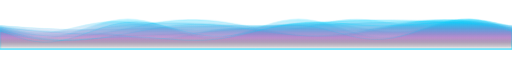
t = 0.00 s
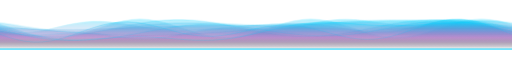
t = 1.67 s
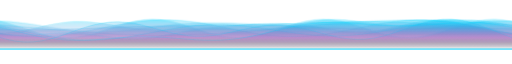
t = 3.33 s
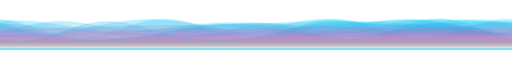
t = 5.00 s
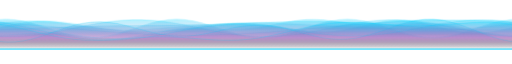
t = 6.67 s
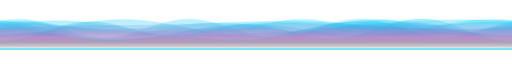
t = 8.33 s

The animated SVG that drew these frames (rendered in a browser with its animation timeline set to each time). Animation: 10 CSS @keyframes rules; frames cover the first 8.33 s, repeats indefinitely.

<svg xmlns="http://www.w3.org/2000/svg" viewBox="0 0 1200 80" width="100%" height="80">
<defs>
  <style>

    @keyframes move0 {
      0% { transform: translateX(0); }
      100% { transform: translateX(-1200px); }
    }
    .wave0 {
      animation: move0 30s linear infinite;
    }

    @keyframes move1 {
      0% { transform: translateX(-1200px); }
      100% { transform: translateX(0px); }
    }
    .wave1 {
      animation: move1 38s linear infinite;
    }

    @keyframes move2 {
      0% { transform: translateX(0); }
      100% { transform: translateX(-1200px); }
    }
    .wave2 {
      animation: move2 46s linear infinite;
    }

    @keyframes move3 {
      0% { transform: translateX(-1200px); }
      100% { transform: translateX(0px); }
    }
    .wave3 {
      animation: move3 54s linear infinite;
    }

    @keyframes move4 {
      0% { transform: translateX(0); }
      100% { transform: translateX(-1200px); }
    }
    .wave4 {
      animation: move4 62s linear infinite;
    }

    @keyframes move5 {
      0% { transform: translateX(-1200px); }
      100% { transform: translateX(0px); }
    }
    .wave5 {
      animation: move5 70s linear infinite;
    }

    @keyframes move6 {
      0% { transform: translateX(0); }
      100% { transform: translateX(-1200px); }
    }
    .wave6 {
      animation: move6 78s linear infinite;
    }

    @keyframes move7 {
      0% { transform: translateX(-1200px); }
      100% { transform: translateX(0px); }
    }
    .wave7 {
      animation: move7 86s linear infinite;
    }

    @keyframes move8 {
      0% { transform: translateX(0); }
      100% { transform: translateX(-1200px); }
    }
    .wave8 {
      animation: move8 94s linear infinite;
    }

    @keyframes move9 {
      0% { transform: translateX(-1200px); }
      100% { transform: translateX(0px); }
    }
    .wave9 {
      animation: move9 102s linear infinite;
    }

  </style>
  <linearGradient id="waveGrad" x1="0" y1="0" x2="0" y2="1">
    <stop offset="0%" stop-color="#00D4FF" stop-opacity="0.3"/>
    <stop offset="60%" stop-color="#9B59B6" stop-opacity="0.1"/>
    <stop offset="100%" stop-color="#050510" stop-opacity="0"/>
  </linearGradient>
</defs>
<g opacity="1.0">
  <path class="wave0" d="M 0 80 L 0 24.5 L 20 26.0 L 40 27.5 L 60 28.9 L 80 30.1 L 100 31.3 L 120 32.2 L 140 33.0 L 160 33.6 L 180 34.0 L 200 34.2 L 220 34.2 L 240 34.0 L 260 33.6 L 280 33.1 L 300 32.5 L 320 31.8 L 340 31.0 L 360 30.2 L 380 29.4 L 400 28.7 L 420 27.9 L 440 27.3 L 460 26.7 L 480 26.2 L 500 25.7 L 520 25.4 L 540 25.1 L 560 24.9 L 580 24.7 L 600 24.5 L 620 24.3 L 640 24.1 L 660 23.9 L 680 23.6 L 700 23.3 L 720 22.8 L 740 22.3 L 760 21.7 L 780 21.1 L 800 20.3 L 820 19.6 L 840 18.8 L 860 18.0 L 880 17.2 L 900 16.5 L 920 15.9 L 940 15.4 L 960 15.0 L 980 14.8 L 1000 14.8 L 1020 15.0 L 1040 15.4 L 1060 16.0 L 1080 16.8 L 1100 17.7 L 1120 18.9 L 1140 20.1 L 1160 21.5 L 1180 23.0 L 1200 24.5 L 1220 26.0 L 1240 27.5 L 1260 28.9 L 1280 30.1 L 1300 31.3 L 1320 32.2 L 1340 33.0 L 1360 33.6 L 1380 34.0 L 1400 34.2 L 1420 34.2 L 1440 34.0 L 1460 33.6 L 1480 33.1 L 1500 32.5 L 1520 31.8 L 1540 31.0 L 1560 30.2 L 1580 29.4 L 1600 28.7 L 1620 27.9 L 1640 27.3 L 1660 26.7 L 1680 26.2 L 1700 25.7 L 1720 25.4 L 1740 25.1 L 1760 24.9 L 1780 24.7 L 1800 24.5 L 1820 24.3 L 1840 24.1 L 1860 23.9 L 1880 23.6 L 1900 23.3 L 1920 22.8 L 1940 22.3 L 1960 21.7 L 1980 21.1 L 2000 20.3 L 2020 19.6 L 2040 18.8 L 2060 18.0 L 2080 17.2 L 2100 16.5 L 2120 15.9 L 2140 15.4 L 2160 15.0 L 2180 14.8 L 2200 14.8 L 2220 15.0 L 2240 15.4 L 2260 16.0 L 2280 16.8 L 2300 17.7 L 2320 18.9 L 2340 20.1 L 2360 21.5 L 2380 23.0 L 2400 24.5 L 2400 80 Z" fill="url(#waveGrad)" stroke="rgba(0, 212, 255, 0.2)" stroke-width="1.0" />
  <path class="wave1" d="M 0 80 L 0 26.0 L 20 29.1 L 40 32.1 L 60 34.7 L 80 36.7 L 100 38.0 L 120 38.6 L 140 38.5 L 160 37.7 L 180 36.2 L 200 34.2 L 220 31.9 L 240 29.4 L 260 26.8 L 280 24.4 L 300 22.2 L 320 20.4 L 340 19.1 L 360 18.2 L 380 17.8 L 400 17.8 L 420 18.1 L 440 18.8 L 460 19.6 L 480 20.6 L 500 21.6 L 520 22.6 L 540 23.5 L 560 24.4 L 580 25.2 L 600 26.0 L 620 26.8 L 640 27.6 L 660 28.5 L 680 29.4 L 700 30.4 L 720 31.4 L 740 32.4 L 760 33.2 L 780 33.9 L 800 34.2 L 820 34.2 L 840 33.8 L 860 32.9 L 880 31.6 L 900 29.8 L 920 27.6 L 940 25.2 L 960 22.6 L 980 20.1 L 1000 17.8 L 1020 15.8 L 1040 14.3 L 1060 13.5 L 1080 13.4 L 1100 14.0 L 1120 15.3 L 1140 17.3 L 1160 19.9 L 1180 22.9 L 1200 26.0 L 1220 29.1 L 1240 32.1 L 1260 34.7 L 1280 36.7 L 1300 38.0 L 1320 38.6 L 1340 38.5 L 1360 37.7 L 1380 36.2 L 1400 34.2 L 1420 31.9 L 1440 29.4 L 1460 26.8 L 1480 24.4 L 1500 22.2 L 1520 20.4 L 1540 19.1 L 1560 18.2 L 1580 17.8 L 1600 17.8 L 1620 18.1 L 1640 18.8 L 1660 19.6 L 1680 20.6 L 1700 21.6 L 1720 22.6 L 1740 23.5 L 1760 24.4 L 1780 25.2 L 1800 26.0 L 1820 26.8 L 1840 27.6 L 1860 28.5 L 1880 29.4 L 1900 30.4 L 1920 31.4 L 1940 32.4 L 1960 33.2 L 1980 33.9 L 2000 34.2 L 2020 34.2 L 2040 33.8 L 2060 32.9 L 2080 31.6 L 2100 29.8 L 2120 27.6 L 2140 25.2 L 2160 22.6 L 2180 20.1 L 2200 17.8 L 2220 15.8 L 2240 14.3 L 2260 13.5 L 2280 13.4 L 2300 14.0 L 2320 15.3 L 2340 17.3 L 2360 19.9 L 2380 22.9 L 2400 26.0 L 2400 80 Z" fill="url(#waveGrad)" stroke="rgba(0, 212, 255, 0.23)" stroke-width="1.0" />
  <path class="wave2" d="M 0 80 L 0 27.5 L 20 32.7 L 40 37.2 L 60 40.6 L 80 42.3 L 100 42.3 L 120 40.5 L 140 37.3 L 160 33.1 L 180 28.3 L 200 23.7 L 220 19.7 L 240 16.8 L 260 15.3 L 280 15.2 L 300 16.5 L 320 18.8 L 340 21.9 L 360 25.2 L 380 28.5 L 400 31.3 L 420 33.5 L 440 34.9 L 460 35.5 L 480 35.4 L 500 34.7 L 520 33.6 L 540 32.2 L 560 30.7 L 580 29.1 L 600 27.5 L 620 25.9 L 640 24.3 L 660 22.8 L 680 21.4 L 700 20.3 L 720 19.6 L 740 19.5 L 760 20.1 L 780 21.5 L 800 23.7 L 820 26.5 L 840 29.8 L 860 33.1 L 880 36.2 L 900 38.5 L 920 39.8 L 940 39.7 L 960 38.2 L 980 35.3 L 1000 31.3 L 1020 26.7 L 1040 21.9 L 1060 17.7 L 1080 14.5 L 1100 12.7 L 1120 12.7 L 1140 14.4 L 1160 17.8 L 1180 22.3 L 1200 27.5 L 1220 32.7 L 1240 37.2 L 1260 40.6 L 1280 42.3 L 1300 42.3 L 1320 40.5 L 1340 37.3 L 1360 33.1 L 1380 28.3 L 1400 23.7 L 1420 19.7 L 1440 16.8 L 1460 15.3 L 1480 15.2 L 1500 16.5 L 1520 18.8 L 1540 21.9 L 1560 25.2 L 1580 28.5 L 1600 31.3 L 1620 33.5 L 1640 34.9 L 1660 35.5 L 1680 35.4 L 1700 34.7 L 1720 33.6 L 1740 32.2 L 1760 30.7 L 1780 29.1 L 1800 27.5 L 1820 25.9 L 1840 24.3 L 1860 22.8 L 1880 21.4 L 1900 20.3 L 1920 19.6 L 1940 19.5 L 1960 20.1 L 1980 21.5 L 2000 23.7 L 2020 26.5 L 2040 29.8 L 2060 33.1 L 2080 36.2 L 2100 38.5 L 2120 39.8 L 2140 39.7 L 2160 38.2 L 2180 35.3 L 2200 31.3 L 2220 26.7 L 2240 21.9 L 2260 17.7 L 2280 14.5 L 2300 12.7 L 2320 12.7 L 2340 14.4 L 2360 17.8 L 2380 22.3 L 2400 27.5 L 2400 80 Z" fill="url(#waveGrad)" stroke="rgba(0, 212, 255, 0.26)" stroke-width="1.0" />
  <path class="wave3" d="M 0 80 L 0 29.0 L 20 30.8 L 40 32.6 L 60 34.4 L 80 36.1 L 100 37.8 L 120 39.3 L 140 40.7 L 160 42.0 L 180 43.2 L 200 44.2 L 220 45.0 L 240 45.6 L 260 46.1 L 280 46.4 L 300 46.5 L 320 46.4 L 340 46.1 L 360 45.6 L 380 45.0 L 400 44.2 L 420 43.2 L 440 42.0 L 460 40.7 L 480 39.3 L 500 37.8 L 520 36.1 L 540 34.4 L 560 32.6 L 580 30.8 L 600 29.0 L 620 27.2 L 640 25.4 L 660 23.6 L 680 21.9 L 700 20.2 L 720 18.7 L 740 17.3 L 760 16.0 L 780 14.8 L 800 13.8 L 820 13.0 L 840 12.4 L 860 11.9 L 880 11.6 L 900 11.5 L 920 11.6 L 940 11.9 L 960 12.4 L 980 13.0 L 1000 13.8 L 1020 14.8 L 1040 16.0 L 1060 17.3 L 1080 18.7 L 1100 20.2 L 1120 21.9 L 1140 23.6 L 1160 25.4 L 1180 27.2 L 1200 29.0 L 1220 30.8 L 1240 32.6 L 1260 34.4 L 1280 36.1 L 1300 37.7 L 1320 39.3 L 1340 40.7 L 1360 42.0 L 1380 43.2 L 1400 44.2 L 1420 45.0 L 1440 45.6 L 1460 46.1 L 1480 46.4 L 1500 46.5 L 1520 46.4 L 1540 46.1 L 1560 45.6 L 1580 45.0 L 1600 44.2 L 1620 43.2 L 1640 42.0 L 1660 40.7 L 1680 39.3 L 1700 37.8 L 1720 36.1 L 1740 34.4 L 1760 32.6 L 1780 30.8 L 1800 29.0 L 1820 27.2 L 1840 25.4 L 1860 23.6 L 1880 21.9 L 1900 20.3 L 1920 18.7 L 1940 17.3 L 1960 16.0 L 1980 14.8 L 2000 13.8 L 2020 13.0 L 2040 12.4 L 2060 11.9 L 2080 11.6 L 2100 11.5 L 2120 11.6 L 2140 11.9 L 2160 12.4 L 2180 13.0 L 2200 13.8 L 2220 14.8 L 2240 16.0 L 2260 17.3 L 2280 18.7 L 2300 20.2 L 2320 21.9 L 2340 23.6 L 2360 25.4 L 2380 27.2 L 2400 29.0 L 2400 80 Z" fill="url(#waveGrad)" stroke="rgba(0, 212, 255, 0.29000000000000004)" stroke-width="1.0" />
  <path class="wave4" d="M 0 80 L 0 30.5 L 20 34.6 L 40 38.5 L 60 42.0 L 80 45.1 L 100 47.5 L 120 49.1 L 140 50.0 L 160 50.0 L 180 49.1 L 200 47.5 L 220 45.1 L 240 42.0 L 260 38.5 L 280 34.6 L 300 30.5 L 320 26.4 L 340 22.5 L 360 19.0 L 380 15.9 L 400 13.5 L 420 11.9 L 440 11.0 L 460 11.0 L 480 11.9 L 500 13.5 L 520 15.9 L 540 19.0 L 560 22.5 L 580 26.4 L 600 30.5 L 620 34.6 L 640 38.5 L 660 42.0 L 680 45.1 L 700 47.5 L 720 49.1 L 740 50.0 L 760 50.0 L 780 49.1 L 800 47.5 L 820 45.1 L 840 42.0 L 860 38.5 L 880 34.6 L 900 30.5 L 920 26.4 L 940 22.5 L 960 19.0 L 980 15.9 L 1000 13.5 L 1020 11.9 L 1040 11.0 L 1060 11.0 L 1080 11.9 L 1100 13.5 L 1120 15.9 L 1140 19.0 L 1160 22.5 L 1180 26.4 L 1200 30.5 L 1220 34.6 L 1240 38.5 L 1260 42.0 L 1280 45.1 L 1300 47.5 L 1320 49.1 L 1340 50.0 L 1360 50.0 L 1380 49.1 L 1400 47.5 L 1420 45.1 L 1440 42.0 L 1460 38.5 L 1480 34.6 L 1500 30.5 L 1520 26.4 L 1540 22.5 L 1560 19.0 L 1580 15.9 L 1600 13.5 L 1620 11.9 L 1640 11.0 L 1660 11.0 L 1680 11.9 L 1700 13.5 L 1720 15.9 L 1740 19.0 L 1760 22.5 L 1780 26.4 L 1800 30.5 L 1820 34.6 L 1840 38.5 L 1860 42.0 L 1880 45.1 L 1900 47.5 L 1920 49.1 L 1940 50.0 L 1960 50.0 L 1980 49.1 L 2000 47.5 L 2020 45.1 L 2040 42.0 L 2060 38.5 L 2080 34.6 L 2100 30.5 L 2120 26.4 L 2140 22.5 L 2160 19.0 L 2180 15.9 L 2200 13.5 L 2220 11.9 L 2240 11.0 L 2260 11.0 L 2280 11.9 L 2300 13.5 L 2320 15.9 L 2340 19.0 L 2360 22.5 L 2380 26.4 L 2400 30.5 L 2400 80 Z" fill="url(#waveGrad)" stroke="rgba(0, 212, 255, 0.32)" stroke-width="1.0" />
  <path class="wave5" d="M 0 80 L 0 32.0 L 20 38.7 L 40 44.8 L 60 49.6 L 80 52.6 L 100 53.7 L 120 52.6 L 140 49.6 L 160 44.8 L 180 38.7 L 200 32.0 L 220 25.3 L 240 19.2 L 260 14.4 L 280 11.4 L 300 10.3 L 320 11.4 L 340 14.4 L 360 19.2 L 380 25.3 L 400 32.0 L 420 38.7 L 440 44.8 L 460 49.6 L 480 52.6 L 500 53.7 L 520 52.6 L 540 49.6 L 560 44.8 L 580 38.7 L 600 32.0 L 620 25.3 L 640 19.2 L 660 14.4 L 680 11.4 L 700 10.3 L 720 11.4 L 740 14.4 L 760 19.2 L 780 25.3 L 800 32.0 L 820 38.7 L 840 44.8 L 860 49.6 L 880 52.6 L 900 53.7 L 920 52.6 L 940 49.6 L 960 44.8 L 980 38.7 L 1000 32.0 L 1020 25.3 L 1040 19.2 L 1060 14.4 L 1080 11.4 L 1100 10.3 L 1120 11.4 L 1140 14.4 L 1160 19.2 L 1180 25.3 L 1200 32.0 L 1220 38.7 L 1240 44.8 L 1260 49.6 L 1280 52.6 L 1300 53.7 L 1320 52.6 L 1340 49.6 L 1360 44.8 L 1380 38.7 L 1400 32.0 L 1420 25.3 L 1440 19.2 L 1460 14.4 L 1480 11.4 L 1500 10.3 L 1520 11.4 L 1540 14.4 L 1560 19.2 L 1580 25.3 L 1600 32.0 L 1620 38.7 L 1640 44.8 L 1660 49.6 L 1680 52.6 L 1700 53.7 L 1720 52.6 L 1740 49.6 L 1760 44.8 L 1780 38.7 L 1800 32.0 L 1820 25.3 L 1840 19.2 L 1860 14.4 L 1880 11.4 L 1900 10.3 L 1920 11.4 L 1940 14.4 L 1960 19.2 L 1980 25.3 L 2000 32.0 L 2020 38.7 L 2040 44.8 L 2060 49.6 L 2080 52.6 L 2100 53.7 L 2120 52.6 L 2140 49.6 L 2160 44.8 L 2180 38.7 L 2200 32.0 L 2220 25.3 L 2240 19.2 L 2260 14.4 L 2280 11.4 L 2300 10.3 L 2320 11.4 L 2340 14.4 L 2360 19.2 L 2380 25.3 L 2400 32.0 L 2400 80 Z" fill="url(#waveGrad)" stroke="rgba(0, 212, 255, 0.35)" stroke-width="1.0" />
  <path class="wave6" d="M 0 80 L 0 33.5 L 20 38.0 L 40 42.1 L 60 45.2 L 80 47.2 L 100 47.9 L 120 47.5 L 140 46.3 L 160 44.7 L 180 43.3 L 200 42.3 L 220 42.3 L 240 43.2 L 260 45.1 L 280 47.6 L 300 50.5 L 320 53.2 L 340 55.2 L 360 56.1 L 380 55.8 L 400 54.1 L 420 51.3 L 440 47.5 L 460 43.5 L 480 39.5 L 500 36.1 L 520 33.7 L 540 32.3 L 560 32.0 L 580 32.5 L 600 33.5 L 620 34.5 L 640 35.0 L 660 34.7 L 680 33.3 L 700 30.9 L 720 27.5 L 740 23.5 L 760 19.5 L 780 15.7 L 800 12.9 L 820 11.2 L 840 10.9 L 860 11.8 L 880 13.8 L 900 16.5 L 920 19.4 L 940 21.9 L 960 23.8 L 980 24.7 L 1000 24.7 L 1020 23.7 L 1040 22.3 L 1060 20.7 L 1080 19.5 L 1100 19.1 L 1120 19.8 L 1140 21.8 L 1160 24.9 L 1180 29.0 L 1200 33.5 L 1220 38.0 L 1240 42.1 L 1260 45.2 L 1280 47.2 L 1300 47.9 L 1320 47.5 L 1340 46.3 L 1360 44.7 L 1380 43.3 L 1400 42.3 L 1420 42.3 L 1440 43.2 L 1460 45.1 L 1480 47.6 L 1500 50.5 L 1520 53.2 L 1540 55.2 L 1560 56.1 L 1580 55.8 L 1600 54.1 L 1620 51.3 L 1640 47.5 L 1660 43.5 L 1680 39.5 L 1700 36.1 L 1720 33.7 L 1740 32.3 L 1760 32.0 L 1780 32.5 L 1800 33.5 L 1820 34.5 L 1840 35.0 L 1860 34.7 L 1880 33.3 L 1900 30.9 L 1920 27.5 L 1940 23.5 L 1960 19.5 L 1980 15.7 L 2000 12.9 L 2020 11.2 L 2040 10.9 L 2060 11.8 L 2080 13.8 L 2100 16.5 L 2120 19.4 L 2140 21.9 L 2160 23.8 L 2180 24.7 L 2200 24.7 L 2220 23.7 L 2240 22.3 L 2260 20.7 L 2280 19.5 L 2300 19.1 L 2320 19.8 L 2340 21.8 L 2360 24.9 L 2380 29.0 L 2400 33.5 L 2400 80 Z" fill="url(#waveGrad)" stroke="rgba(0, 212, 255, 0.38)" stroke-width="1.0" />
  <path class="wave7" d="M 0 80 L 0 35.0 L 20 39.6 L 40 44.1 L 60 48.2 L 80 51.8 L 100 54.7 L 120 56.9 L 140 58.4 L 160 58.9 L 180 58.6 L 200 57.4 L 220 55.5 L 240 52.9 L 260 49.8 L 280 46.2 L 300 42.4 L 320 38.5 L 340 34.7 L 360 31.2 L 380 28.0 L 400 25.4 L 420 23.4 L 440 22.1 L 460 21.6 L 480 21.8 L 500 22.7 L 520 24.3 L 540 26.4 L 560 29.0 L 580 31.9 L 600 35.0 L 620 38.1 L 640 41.0 L 660 43.6 L 680 45.7 L 700 47.3 L 720 48.2 L 740 48.4 L 760 47.9 L 780 46.6 L 800 44.6 L 820 42.0 L 840 38.8 L 860 35.3 L 880 31.5 L 900 27.6 L 920 23.8 L 940 20.2 L 960 17.1 L 980 14.5 L 1000 12.6 L 1020 11.4 L 1040 11.1 L 1060 11.6 L 1080 13.1 L 1100 15.3 L 1120 18.2 L 1140 21.8 L 1160 25.9 L 1180 30.4 L 1200 35.0 L 1220 39.6 L 1240 44.1 L 1260 48.2 L 1280 51.8 L 1300 54.7 L 1320 56.9 L 1340 58.4 L 1360 58.9 L 1380 58.6 L 1400 57.4 L 1420 55.5 L 1440 52.9 L 1460 49.8 L 1480 46.2 L 1500 42.4 L 1520 38.5 L 1540 34.7 L 1560 31.2 L 1580 28.0 L 1600 25.4 L 1620 23.4 L 1640 22.1 L 1660 21.6 L 1680 21.8 L 1700 22.7 L 1720 24.3 L 1740 26.4 L 1760 29.0 L 1780 31.9 L 1800 35.0 L 1820 38.1 L 1840 41.0 L 1860 43.6 L 1880 45.7 L 1900 47.3 L 1920 48.2 L 1940 48.4 L 1960 47.9 L 1980 46.6 L 2000 44.6 L 2020 42.0 L 2040 38.8 L 2060 35.3 L 2080 31.5 L 2100 27.6 L 2120 23.8 L 2140 20.2 L 2160 17.1 L 2180 14.5 L 2200 12.6 L 2220 11.4 L 2240 11.1 L 2260 11.6 L 2280 13.1 L 2300 15.3 L 2320 18.2 L 2340 21.8 L 2360 25.9 L 2380 30.4 L 2400 35.0 L 2400 80 Z" fill="url(#waveGrad)" stroke="rgba(0, 212, 255, 0.41000000000000003)" stroke-width="1.0" />
  <path class="wave8" d="M 0 80 L 0 36.5 L 20 44.3 L 40 51.5 L 60 57.4 L 80 61.5 L 100 63.4 L 120 63.1 L 140 60.6 L 160 56.2 L 180 50.3 L 200 43.4 L 220 36.3 L 240 29.4 L 260 23.6 L 280 19.1 L 300 16.5 L 320 15.8 L 340 17.1 L 360 20.0 L 380 24.4 L 400 29.6 L 420 35.1 L 440 40.3 L 460 44.7 L 480 47.9 L 500 49.6 L 520 49.6 L 540 48.0 L 560 45.0 L 580 41.0 L 600 36.5 L 620 32.0 L 640 28.0 L 660 25.0 L 680 23.4 L 700 23.4 L 720 25.1 L 740 28.3 L 760 32.7 L 780 37.9 L 800 43.4 L 820 48.6 L 840 53.0 L 860 55.9 L 880 57.2 L 900 56.5 L 920 53.9 L 940 49.4 L 960 43.6 L 980 36.7 L 1000 29.6 L 1020 22.7 L 1040 16.8 L 1060 12.4 L 1080 9.9 L 1100 9.6 L 1120 11.5 L 1140 15.6 L 1160 21.5 L 1180 28.7 L 1200 36.5 L 1220 44.3 L 1240 51.5 L 1260 57.4 L 1280 61.5 L 1300 63.4 L 1320 63.1 L 1340 60.6 L 1360 56.2 L 1380 50.3 L 1400 43.4 L 1420 36.3 L 1440 29.4 L 1460 23.6 L 1480 19.1 L 1500 16.5 L 1520 15.8 L 1540 17.1 L 1560 20.0 L 1580 24.4 L 1600 29.6 L 1620 35.1 L 1640 40.3 L 1660 44.7 L 1680 47.9 L 1700 49.6 L 1720 49.6 L 1740 48.0 L 1760 45.0 L 1780 41.0 L 1800 36.5 L 1820 32.0 L 1840 28.0 L 1860 25.0 L 1880 23.4 L 1900 23.4 L 1920 25.1 L 1940 28.3 L 1960 32.7 L 1980 37.9 L 2000 43.4 L 2020 48.6 L 2040 53.0 L 2060 55.9 L 2080 57.2 L 2100 56.5 L 2120 53.9 L 2140 49.4 L 2160 43.6 L 2180 36.7 L 2200 29.6 L 2220 22.7 L 2240 16.8 L 2260 12.4 L 2280 9.9 L 2300 9.6 L 2320 11.5 L 2340 15.6 L 2360 21.5 L 2380 28.7 L 2400 36.5 L 2400 80 Z" fill="url(#waveGrad)" stroke="rgba(0, 212, 255, 0.44)" stroke-width="1.0" />
  <path class="wave9" d="M 0 80 L 0 38.0 L 20 42.9 L 40 47.5 L 60 51.6 L 80 54.9 L 100 57.4 L 120 58.8 L 140 59.3 L 160 59.0 L 180 58.1 L 200 56.6 L 220 55.0 L 240 53.4 L 260 52.1 L 280 51.2 L 300 50.9 L 320 51.2 L 340 52.1 L 360 53.4 L 380 55.0 L 400 56.6 L 420 58.1 L 440 59.0 L 460 59.3 L 480 58.8 L 500 57.4 L 520 54.9 L 540 51.6 L 560 47.5 L 580 42.9 L 600 38.0 L 620 33.1 L 640 28.5 L 660 24.4 L 680 21.1 L 700 18.6 L 720 17.2 L 740 16.7 L 760 17.0 L 780 17.9 L 800 19.4 L 820 21.0 L 840 22.6 L 860 23.9 L 880 24.8 L 900 25.1 L 920 24.8 L 940 23.9 L 960 22.6 L 980 21.0 L 1000 19.4 L 1020 17.9 L 1040 17.0 L 1060 16.7 L 1080 17.2 L 1100 18.6 L 1120 21.1 L 1140 24.4 L 1160 28.5 L 1180 33.1 L 1200 38.0 L 1220 42.9 L 1240 47.5 L 1260 51.6 L 1280 54.9 L 1300 57.3 L 1320 58.8 L 1340 59.3 L 1360 59.0 L 1380 58.1 L 1400 56.6 L 1420 55.0 L 1440 53.4 L 1460 52.1 L 1480 51.2 L 1500 50.9 L 1520 51.2 L 1540 52.1 L 1560 53.4 L 1580 55.0 L 1600 56.6 L 1620 58.1 L 1640 59.0 L 1660 59.3 L 1680 58.8 L 1700 57.3 L 1720 54.9 L 1740 51.6 L 1760 47.5 L 1780 42.9 L 1800 38.0 L 1820 33.1 L 1840 28.5 L 1860 24.4 L 1880 21.1 L 1900 18.7 L 1920 17.2 L 1940 16.7 L 1960 17.0 L 1980 17.9 L 2000 19.4 L 2020 21.0 L 2040 22.6 L 2060 23.9 L 2080 24.8 L 2100 25.1 L 2120 24.8 L 2140 23.9 L 2160 22.6 L 2180 21.0 L 2200 19.4 L 2220 17.9 L 2240 17.0 L 2260 16.7 L 2280 17.2 L 2300 18.6 L 2320 21.1 L 2340 24.4 L 2360 28.5 L 2380 33.1 L 2400 38.0 L 2400 80 Z" fill="url(#waveGrad)" stroke="rgba(0, 212, 255, 0.47000000000000003)" stroke-width="1.0" />

</g>
</svg>
